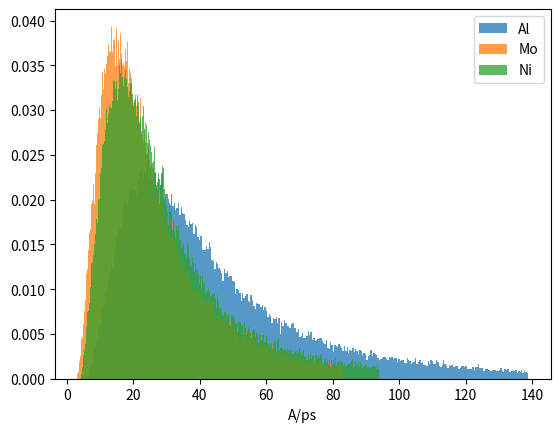
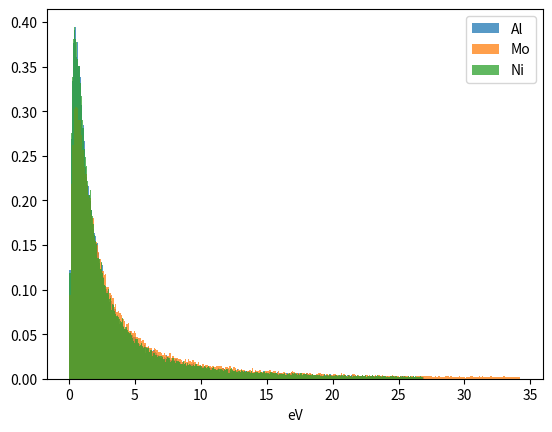

The script that saved these images, in order:
import numpy as np
import numpy.random as rng

# Global conversion factors
CONV1 = 1.661 # [1e27 amu->Kg]
CONV2 = 1.602 # [1e19 eV->J]
CFSR = np.sqrt(CONV2/CONV1)
SI2METAL = 1e2 # [m/s->A/ps]

# Tranformation of kinetic energy due to collisions
# kTg = [eV], nc = [], wm = []
ekin_f = lambda ekin, kTg, nc, wm : (ekin-kTg)*np.exp(nc*np.log(1-0.5*wm))+kTg

###########################################

def uniform_unit_hemisphere(N) :
    x = rng.normal(size=N)
    y = rng.normal(size=N)
    z = rng.normal(size=N)
    s = np.sqrt(x*x+y*y+z*z)
    xs = x/s 
    ys = y/s 
    zs = -abs(z/s)
    return xs, ys, zs

###########################################

def kinetic_energy(Ed,N,a_cut=100) :
    a = 0.3*Ed
    b1 = 2*a*((a+a_cut)**2)/(a_cut**2)
    b2 = ((a+a_cut)**2)/(a_cut**2)
    f = lambda e : b1*x/((e+a)**3) # x<a_cut
    F = lambda x : b2*(x*x)/((a+x)**2)
    b3 = (a_cut**2)/((a+a_cut)**2)
    Fm1 = lambda x : a*(np.sqrt(b3*x)+b3*x)/(1-b3*x)
    u = rng.uniform(0,1,N)
    return Fm1(u)

###########################################

def velocity_distribution(Ed,m,N) :
    ek = kinetic_energy(Ed,N)
    prefac = SI2METAL*CFSR*np.sqrt(2*ek/m)
    xs, ys, zs = uniform_unit_hemisphere(N)
    vx = prefac*xs
    vy = prefac*ys
    vz = prefac*zs
    return vx, vy, vz, prefac

###########################################

def plane_uniform(xlow,xupp,ylow,yupp,N) :
    x = (xupp-xlow)*rng.uniform(0,1,N)+xlow
    y = (yupp-ylow)*rng.uniform(0,1,N)+ylow
    return x, y

###########################################

def gen_atype_vector(type_list,frac_list,N) :
    nf_list = []
    for f in frac_list :
        nf_list.append(int(np.round(N*f)))
    indices = np.arange(N)
    atype_vec = type_list[0]*np.ones(N,dtype=int)
    for i in range(len(nf_list)) :
        idx = np.arange(len(indices))
        c = rng.choice(idx,nf_list[i],replace=False)
        atype_vec[indices[c]] = type_list[i]
        indices = np.delete(indices,c)
    return atype_vec

###########################################

# The default atomic mass for the collision gas is the one of Argon (39.948u)
def velocity_per_type(Ed,m_vec,N,type_list,atype_vec,kTg=0,nc=0,mg=39.948) :
    
    vx = np.zeros(N)
    vy = np.zeros(N)
    vz = np.zeros(N)
    prefac = np.zeros(N)

    for i in range(len(type_list)) :
        
        Ni = np.sum(atype_vec==type_list[i])
        idx = np.argwhere(atype_vec==type_list[i])
        idx = idx.ravel()   # Sometimes numpy is really stupid...
        ek = kinetic_energy(Ed,Ni)

        # Collisions with gas before getting to the substrate:
        wm = 4*(mg*m_vec[i])/((mg+m_vec[i])**2)
        ek = ekin_f(ek,kTg,nc,wm)

        prefac_i = SI2METAL*CFSR*np.sqrt(2*ek/m_vec[i])
        xs, ys, zs = uniform_unit_hemisphere(Ni)

        vx[idx] = prefac_i*xs
        vy[idx] = prefac_i*ys
        vz[idx] = prefac_i*zs
        prefac[idx] = prefac_i

    return vx, vy, vz, prefac

###########################################

### TESTS ###

def test_uniform_hemisphere() :
    import matplotlib.pyplot as plt
    N = 1000
    xs, ys, zs = uniform_unit_hemisphere(N)
    fig = plt.figure()
    ax = fig.add_subplot(projection='3d')
    ax = fig.add_subplot(projection='3d')
    ax.scatter(xs, ys, zs, 'ro')
    plt.show()

def test_kinetic_energy_distribution() :
    import matplotlib.pyplot as plt
    N = 50000
    Ed = 10
    a_cut=100
    u_F = kinetic_energy(Ed,N,a_cut=a_cut)
    a = 0.3*Ed
    b = 2*a*((a+a_cut)**2)/(a_cut**2)
    f = lambda e : b*e/((e+a)**3) # x<a_cut
    E = np.linspace(0,100,1000)
    dE = E[1]-E[0]
    plt.plot(E, f(E)/np.sum(f(E)*dE),'k-',linewidth=3)
    plt.hist(u_F,bins=int(np.sqrt(N)),density=True,alpha=0.85)
    plt.xlabel(r'$\varepsilon$ [eV]',fontsize=25)
    plt.ylabel(r'$\rho(\varepsilon)$ []',fontsize=25)
    plt.xticks(fontsize=20)    
    plt.yticks(fontsize=20)
    plt.show()

def test_al_atom_velocity() :
    import matplotlib.pyplot as plt
    Ed = 10
    N = 1000
    m_Al = 26.982 # [amu]
    vx, vy, vz, _ = velocity_distribution(Ed,m_Al,N)
    soa = np.vstack((vx,vy,vz))
    fig = plt.figure()
    ax = fig.add_subplot(111, projection='3d')
    origin = np.zeros_like(vx)
    ax.quiver(origin,origin,origin,soa[0],soa[1],soa[2],length=1,normalize=False)
    ax.set_xlabel('X')
    ax.set_ylabel('Y')
    ax.set_zlabel('Z')
    max_vel = max(np.max(vx),np.max(vy))
    ax.set_xlim([-max_vel,max_vel])
    ax.set_ylim([-max_vel,max_vel])
    ax.set_zlim([np.min(vz),0])
    plt.show()

def test_generate_atomtypes_multiple() :
    N = 1000
    type_list=[3,4,5]
    frac_list=[0.333,0.333,0.334]
    v = gen_atype_vector(type_list,frac_list,N)
    print(np.sum(v==3))
    print(np.sum(v==4))
    print(np.sum(v==5))

def test_generate_atomtypes_single() :
    N = 1000
    type_list=[2]
    frac_list=[1.0]
    v = gen_atype_vector(type_list,frac_list,N)
    print(np.sum(v==2))

def test_velocity_per_type(kTg=0,nc=0) :
    import matplotlib.pyplot as plt
    Ed = 10
    N = 300000
    type_list=[3,4,5]
    frac_list=[0.333,0.333,0.334]
    m_vec = [26.982,95.94,58.693]   # Al, Mo, Ti
    atype_vec = gen_atype_vector(type_list,frac_list,N)
    idx_3 = np.argwhere(atype_vec==3)
    idx_3 = idx_3.ravel()
    idx_4 = np.argwhere(atype_vec==4)
    idx_4 = idx_4.ravel()
    idx_5 = np.argwhere(atype_vec==5)
    idx_5 = idx_5.ravel()
    vx, vy, vz, vabs = velocity_per_type(Ed,m_vec,N,type_list,atype_vec,kTg,nc)
    plt.hist(vabs[idx_3],bins=int(np.sqrt(N//3)),density=True,label='Al',alpha=0.75)
    plt.hist(vabs[idx_4],bins=int(np.sqrt(N//3)),density=True,label='Mo',alpha=0.75)
    plt.hist(vabs[idx_5],bins=int(np.sqrt(N//3)),density=True,label='Ni',alpha=0.75)
    plt.xlabel('A/ps')
    plt.legend()
    plt.show()
    ekin_3 = 0.5*m_vec[0]*vabs[idx_3]*vabs[idx_3]/(SI2METAL*CFSR)**2
    ekin_4 = 0.5*m_vec[1]*vabs[idx_4]*vabs[idx_4]/(SI2METAL*CFSR)**2
    ekin_5 = 0.5*m_vec[2]*vabs[idx_5]*vabs[idx_5]/(SI2METAL*CFSR)**2
    plt.hist(ekin_3,bins=int(np.sqrt(N//3)),density=True,label='Al',alpha=0.75)
    plt.hist(ekin_4,bins=int(np.sqrt(N//3)),density=True,label='Mo',alpha=0.75)
    plt.hist(ekin_5,bins=int(np.sqrt(N//3)),density=True,label='Ni',alpha=0.75)
    plt.xlabel('eV')
    plt.legend()
    plt.show()

if __name__ == "__main__" :

    # test_uniform_hemisphere()
    # test_kinetic_energy_distribution()
    # test_al_atom_velocity()
    # test_generate_atomtypes_multiple()
    # test_generate_atomtypes_single()
    test_velocity_per_type(kTg=0.067,nc=2)
